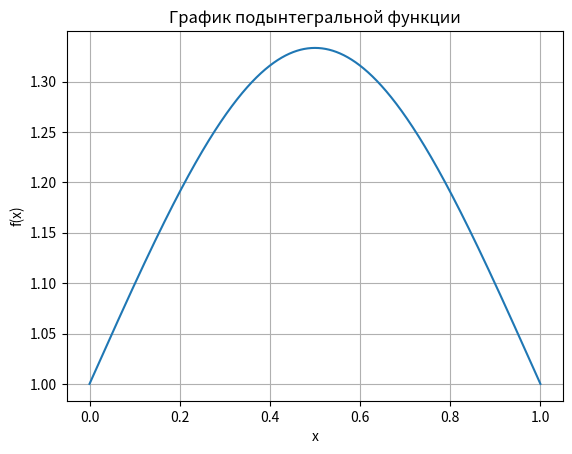

This chart was generated by the following Python code:
import numpy as np
import matplotlib.pyplot as plt
from math import pi, sqrt

# Функция для интегрирования
def f(x):
    return 1 / (1 - x + x ** 2)

# Глобальные переменные
a, b = 0, 1  # границы
eps = 1e-50 # заданная погрешность
exact = 2 * pi / (3 * sqrt(3))  # точное решение

# Подготовим массив значений функции
array_size = 100000 # размер массива
x = np.linspace(a, b, array_size)
y = f(x)

# Метод левых прямоугольников
def left_rect(n):
    s = 0
    h = (b - a) / n
    for i in range(n):
        s += y[i] * h  # Используем значения из массива y
    return s

# Метод правых прямоугольников
def right_rect(n):
    s = 0
    h = (b - a) / n
    for i in range(1, n + 1):
        s += y[i] * h  # Используем значения из массива y
    return s

# Метод средних прямоугольников
def middle_rect(n):
    s = 0
    h = (b - a) / n
    for i in range(n):
        s += y[i + 1] * h  # Используем значения из массива y
    return s

# Метод трапеций
def trapezoid(n):
    s = 0
    h = (b - a) / n
    for i in range(n):
        s += h * (y[i] + y[i + 1]) / 2
    return s

# Метод Симпсона
def simpson(n):
    if n % 2 == 1:
        n += 1
    h = (b - a) / n
    s = 0
    for i in range(0, n, 2):
        s += (y[i] + 4 * y[i + 1] + y[i + 2]) * h / 3
    return s

# Метод для подсчета с учетом погрешности
def integrate_with_precision(method):
    n = 2
    max_n = array_size - 2  # Максимально возможное число разбиений
    prev = method(n)
    while True:
        n = min(n * 2, max_n)  # Увеличиваем n, но не превышаем max_n
        curr = method(n)
        if abs(curr - prev) < eps or n == max_n :
            return curr, n
        prev = curr

# Метод для подсчета значений и вывода в консоль
def count_with_method(method, name):
    value, n_used = integrate_with_precision(method)
    abs_err = abs(exact - value)
    rel_err = abs_err / exact
    print(f"{name:20} {value:<12.6f} {abs_err:<12.6f} {rel_err:<12.2e} {n_used}")

print('Mетод', ' ' * 22, 'Значение', ' ' * 2, 'АП', ' ' * 5, 'ОП', ' ' * 2, 'Разбиения')
print('-'*65)

# Подсчет для каждого метода
count_with_method(left_rect, "Левые прямоугольники")
count_with_method(right_rect, "Правые прямоугольники")
count_with_method(middle_rect, "Средние прямоугольники")
count_with_method(trapezoid, "Метод трапеций")
count_with_method(simpson, "Метод Симпсона")


plt.plot(x, y)
plt.title('График подынтегральной функции')
plt.xlabel('x')
plt.ylabel('f(x)')
plt.grid()
plt.show()
